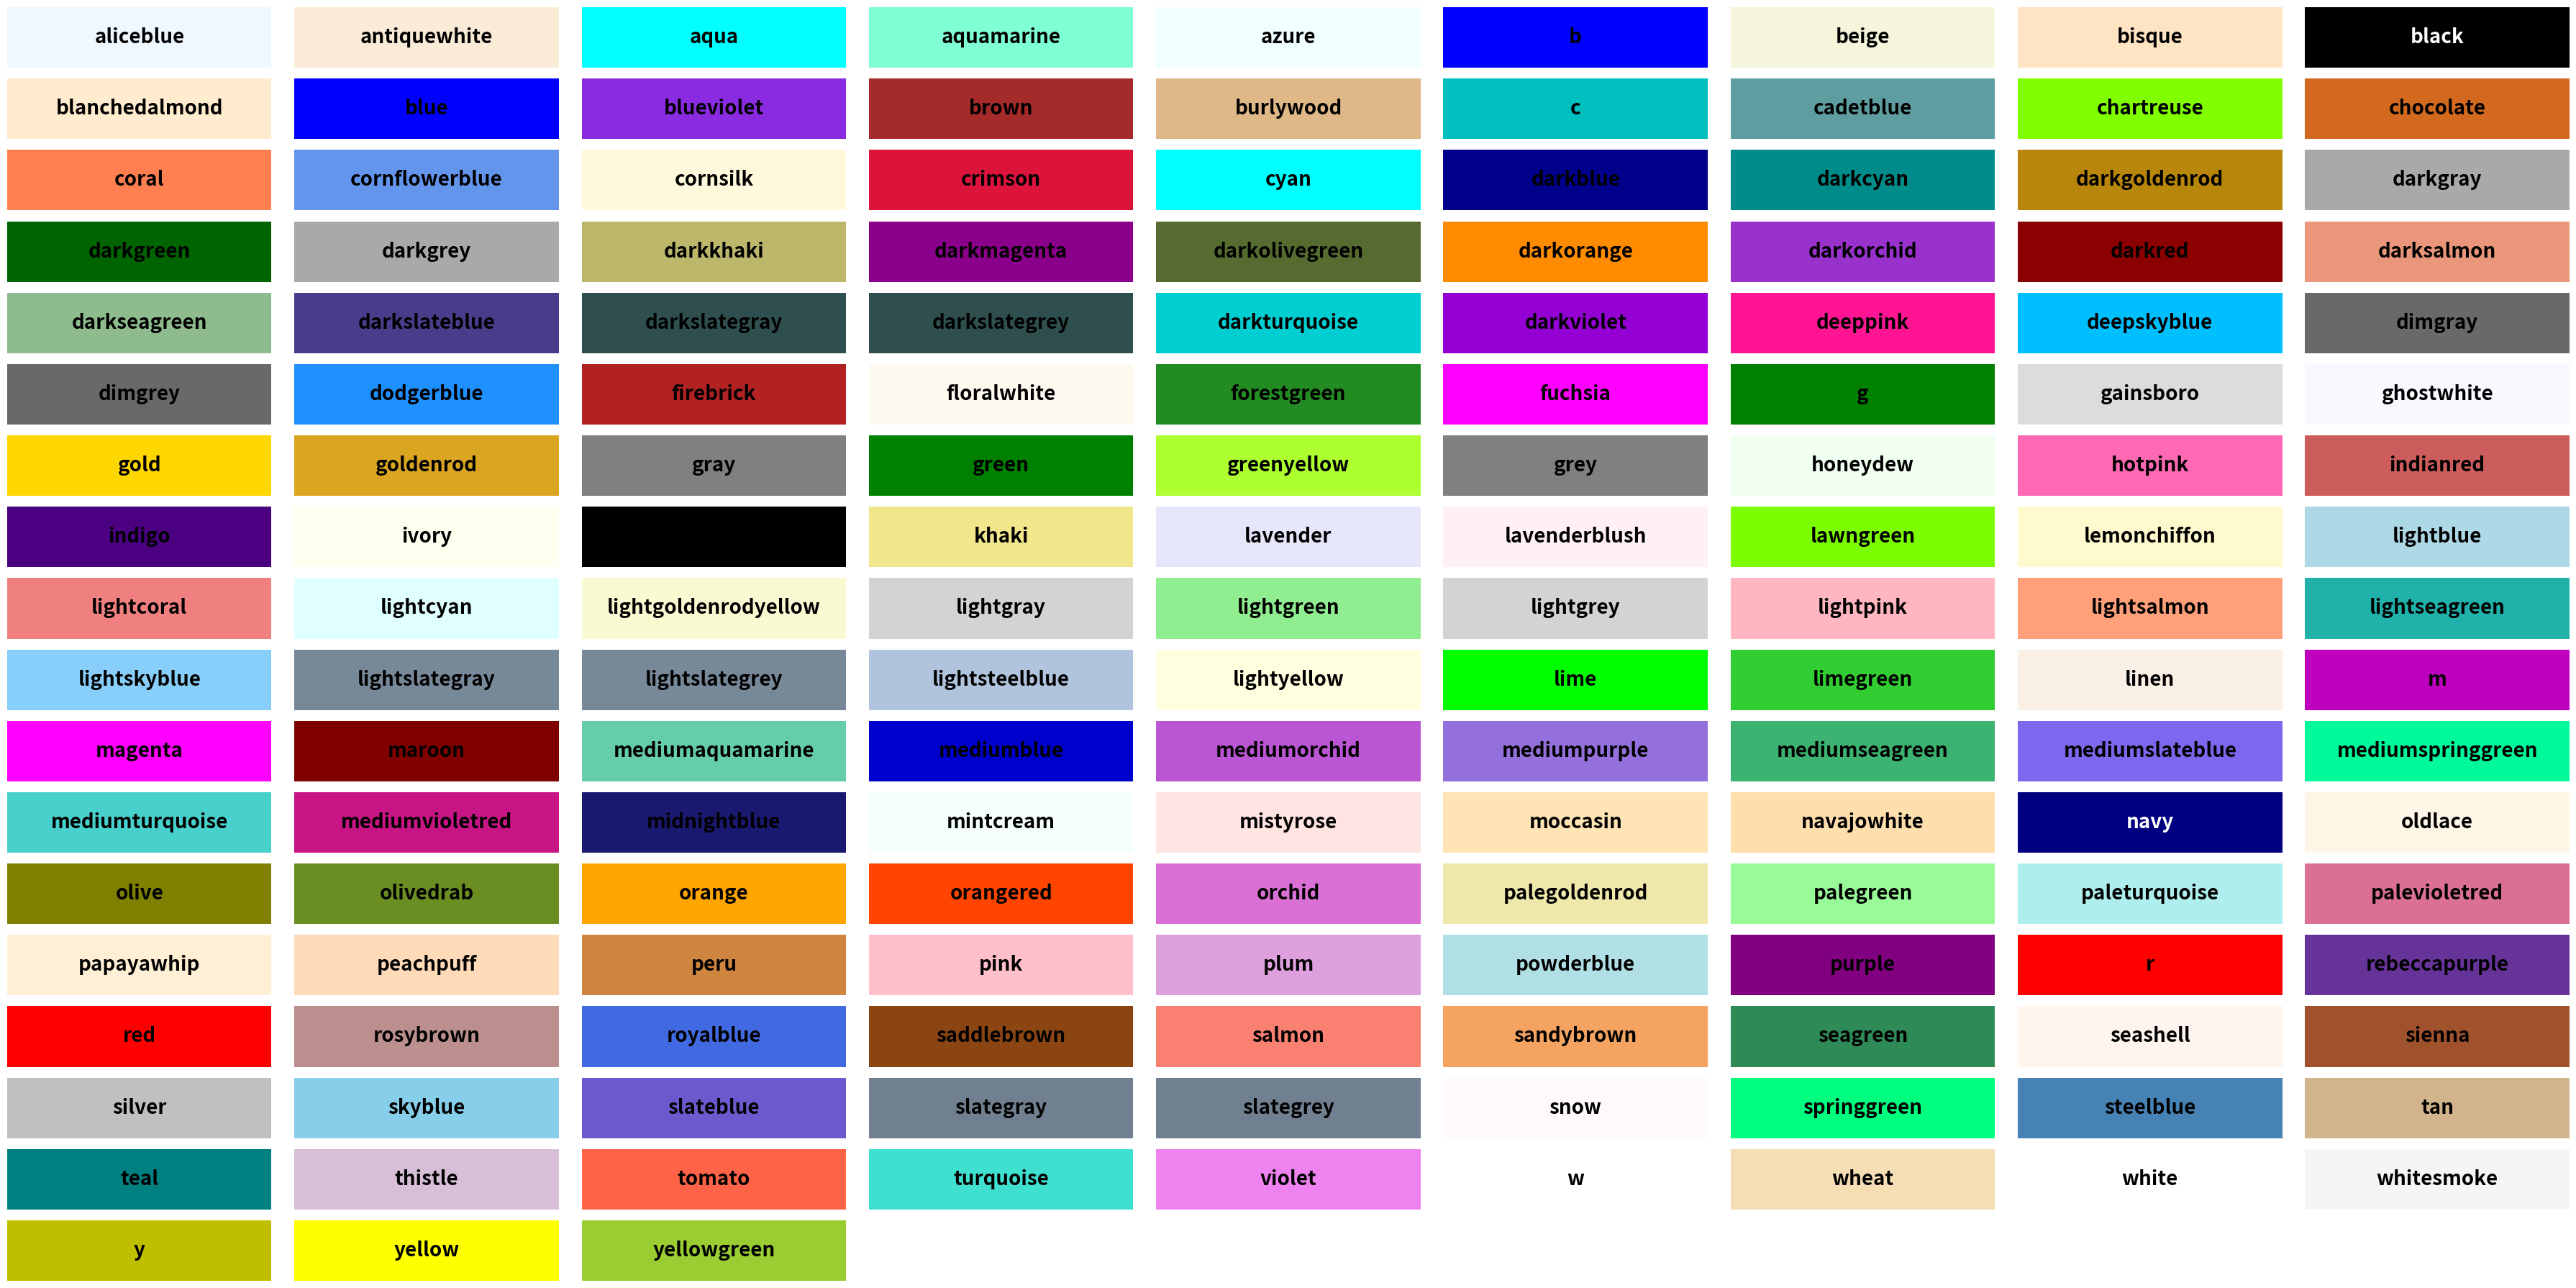

Reproduce this figure in Python.
#@title Plotting colors 
import matplotlib.pyplot as plt      # https://matplotlib.org/stable/api/_as_gen/matplotlib.pyplot.html
import matplotlib.colors as mcolors  # https://matplotlib.org/stable/api/_as_gen/matplotlib.colors.html
import numpy as np                   # https://numpy.org/doc/stable/reference/generated/numpy.ndarray.html
import math                          # https://docs.python.org/3/library/math.html 


# Plotting a color palette in a square grid 
def plot_optimized_color_palette():
    # create a dictionary of color names and their hex values 
    colors = dict(mcolors.BASE_COLORS, **mcolors.CSS4_COLORS)
    sorted_colors = {name: color for name, color in sorted(colors.items(), key=lambda x: x[0])}
    n = len(sorted_colors)
    print(f'\nSorted colors: {n}\n')  

    # calculate number of rows and columns 
    # ncols = math.ceil(math.sqrt(n))
    ncols = 9
    nrows = math.ceil(n / ncols)  # calculate the number of rows based on the number of colors

    fig, axes = plt.subplots(nrows=nrows, ncols=ncols, figsize=(ncols*4, nrows),
                             subplot_kw=dict(xticks=[], yticks=[], frame_on=False))
    
    axes = axes.flatten() # flatten the axes array to make it easier to iterate over 
    
    for ax, (name, color) in zip(axes, sorted_colors.items()):
        ax.add_patch(plt.Rectangle([0, 0], 1, 1, color=color))
        ax.annotate(name, xy=(0.5, 0.5), color='black' if name not in ['black', 'navy'] else 'white',
                    weight='bold', size=20, ha='center', va='center')
        
    plt.tight_layout()  # adjust the spacing between subplots 
    plt.savefig(f"colors_{n}.png", facecolor=fig.get_facecolor()) # save the figure
    plt.show()

plot_optimized_color_palette()
